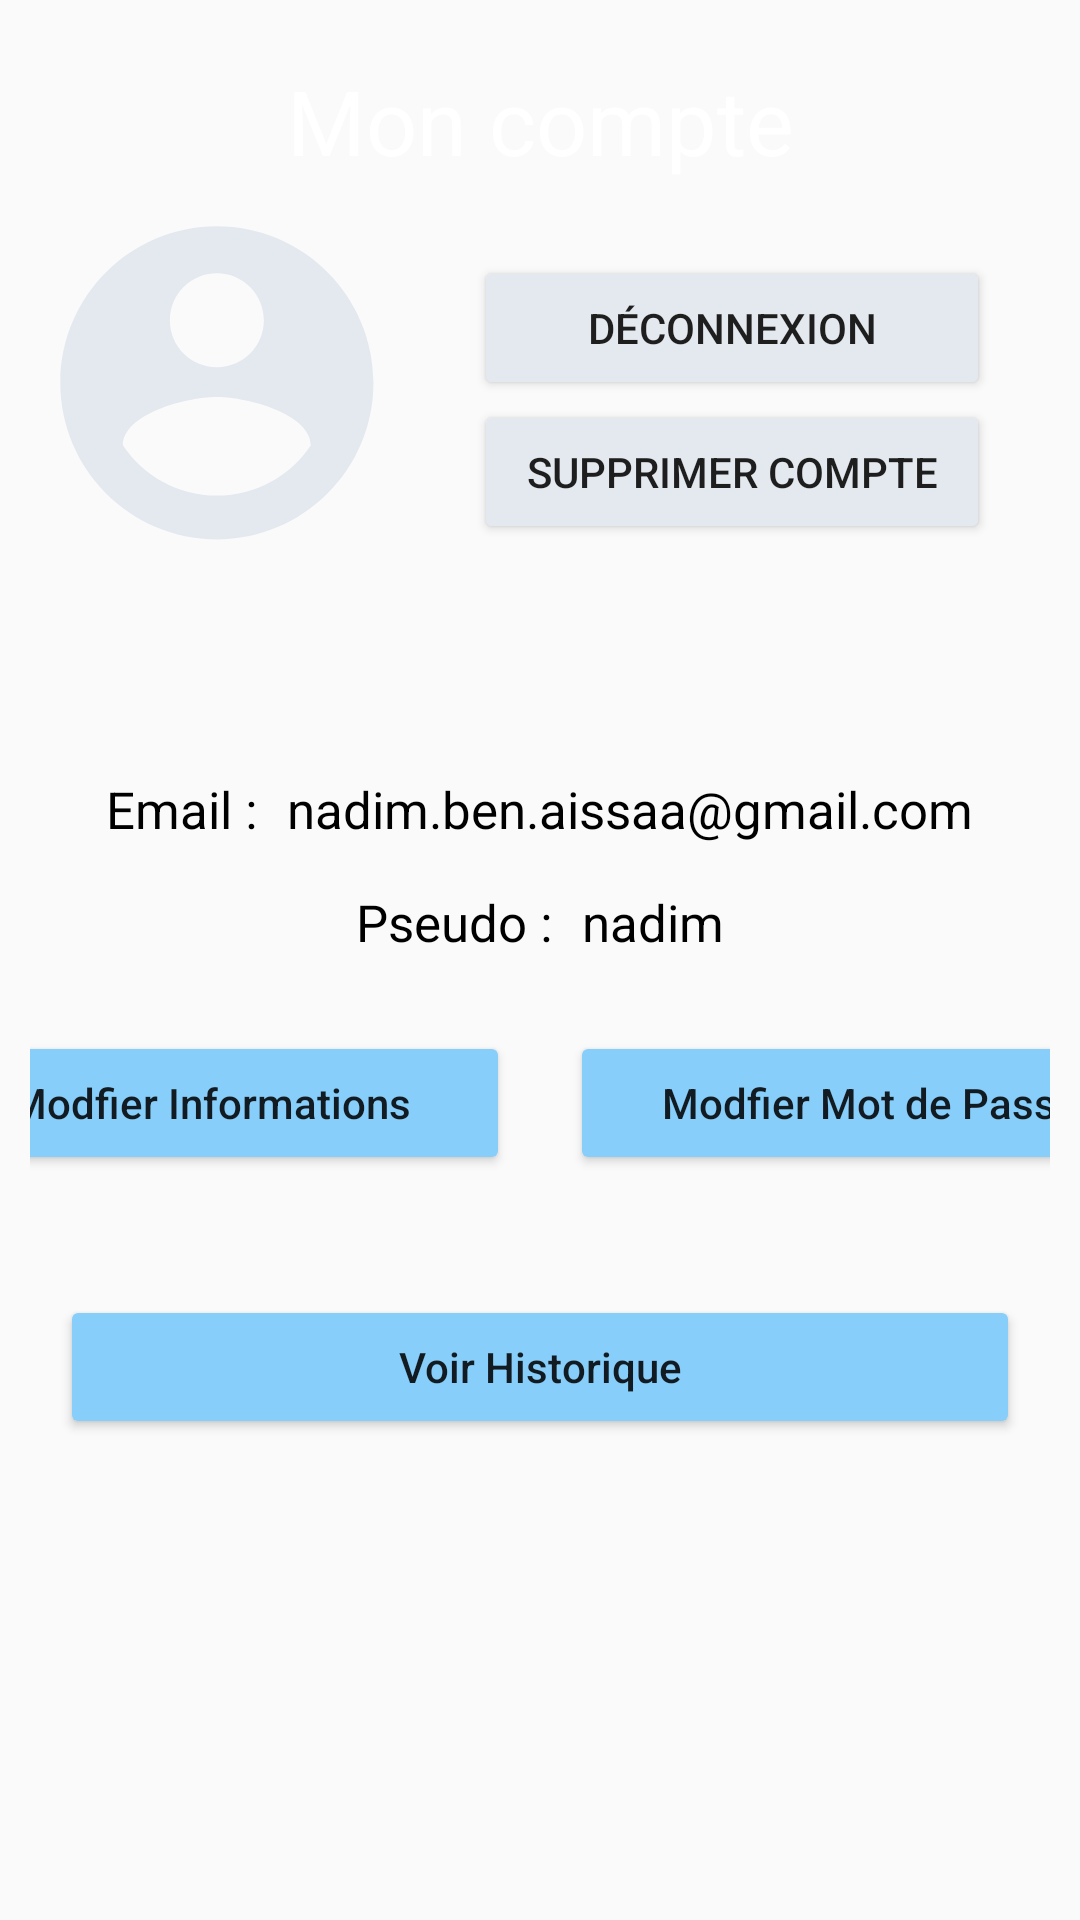

Reconstruct the res/layout file that produces this screen, plus the resources it refers to.
<!-- AndroidManifest.xml: application theme Theme.TopTip -->
<!-- res/layout/fragment_profil.xml -->
<?xml version="1.0" encoding="utf-8"?>
<RelativeLayout xmlns:android="http://schemas.android.com/apk/res/android"
    xmlns:tools="http://schemas.android.com/tools"
    android:layout_width="match_parent"
    android:layout_height="match_parent"
    android:background="@drawable/bg"
    android:id="@+id/idProfil"
    tools:context=".fragments.ProfilFragment">

    <TextView
        android:id="@+id/idProfilHeader"
        android:layout_width="match_parent"
        android:layout_height="wrap_content"
        android:layout_marginTop="15dp"
        android:layout_centerHorizontal="true"
        android:padding="5dp"
        android:text="Mon compte"
        android:textAlignment="center"
        android:textColor="@color/white"
        android:textSize="30dp" />

    <LinearLayout
        android:id="@+id/compte"
        android:layout_width="match_parent"
        android:layout_height="wrap_content"
        android:layout_marginTop="10dp"
        android:layout_below="@id/idProfilHeader"
        android:orientation="horizontal">

    <ImageView
        android:layout_width="wrap_content"
        android:id="@+id/img"
        android:layout_height="wrap_content"
        android:layout_marginLeft="20dp"
        android:layout_below="@id/idProfilHeader"
        android:src="@drawable/ic_profil">
    </ImageView>

    <LinearLayout
        android:id="@+id/buttons"
        android:layout_width="match_parent"
        android:layout_height="wrap_content"
        android:layout_marginTop="10dp"
        android:layout_marginRight="30dp"
        android:layout_marginLeft="30dp"
        android:orientation="vertical">

        <Button
            android:layout_width="match_parent"
            android:id="@+id/idButtonDeconnexion"
            android:layout_height="wrap_content"
            android:backgroundTint="#e4e9ef"
            android:text="Déconnexion">
        </Button>

        <Button
            android:layout_width="match_parent"
            android:layout_height="wrap_content"
            android:id="@+id/idButtonSupprimerCompte"
            android:backgroundTint="#e4e9ef"
            android:text="Supprimer Compte">

        </Button>

    </LinearLayout>



    </LinearLayout>

    <LinearLayout
        android:id="@+id/email"
        android:layout_width="match_parent"
        android:layout_height="wrap_content"
        android:layout_marginTop="70dp"
        android:layout_below="@id/compte"
        android:gravity="center_horizontal"
        android:orientation="horizontal">

        <TextView
            android:id="@+id/emailInfoCompte"
            android:layout_width="wrap_content"
            android:layout_height="wrap_content"
            android:padding="5dp"
            android:text="Email :"
            android:textAlignment="center"
            android:textColor="@color/black"
            android:textSize="17dp" />

        <TextView
            android:id="@+id/emailInfoCompteET"
            android:layout_width="wrap_content"
            android:layout_height="wrap_content"
            android:padding="5dp"
            android:text="nadim.ben.aissaa@gmail.com"
            android:textAlignment="center"
            android:textColor="@color/black"
            android:textSize="17dp" />
    </LinearLayout>

    <LinearLayout
        android:layout_width="match_parent"
        android:layout_height="wrap_content"
        android:gravity="center_horizontal"
        android:id="@+id/user"
        android:layout_below="@id/email"
        android:orientation="horizontal">
    <TextView
        android:id="@+id/pseudoInfoCompte"
        android:layout_width="wrap_content"
        android:layout_height="wrap_content"
        android:layout_marginTop="5dp"
        android:padding="5dp"
        android:text="Pseudo :"
        android:textColor="@color/black"
        android:textSize="17dp" />

    <TextView
        android:id="@+id/pseudoInfoCompteET"
        android:layout_width="wrap_content"
        android:layout_height="wrap_content"
        android:padding="5dp"
        android:layout_marginTop="5dp"
        android:text="nadim"
        android:textAlignment="center"
        android:textColor="@color/black"
        android:textSize="17dp" />
    </LinearLayout>

    <LinearLayout
        android:layout_width="match_parent"
        android:layout_height="wrap_content"
        android:gravity="center_horizontal"
        android:id="@+id/edit"
        android:layout_margin="10dp"
        android:layout_below="@id/user"
        android:orientation="horizontal">
    <Button
        android:id="@+id/idBtnModifProfil"
        android:layout_width="200dp"
        android:layout_margin="10dp"
        android:layout_height="wrap_content"
        android:backgroundTint="@color/blue_light"
        android:text="Modfier Informations"
        android:textAllCaps="false" />
        <Button
            android:id="@+id/idBtnModifMdp"
            android:layout_width="200dp"
            android:layout_margin="10dp"
            android:layout_height="wrap_content"
            android:backgroundTint="@color/blue_light"
            android:text="Modfier Mot de Passe"
            android:textAllCaps="false" />

    </LinearLayout>

    <Button
        android:id="@+id/idButtonHistorique"
        android:layout_width="match_parent"
        android:layout_height="wrap_content"
        android:backgroundTint="@color/blue_light"
        android:layout_margin="20dp"
        android:layout_below="@id/edit"
        android:text="Voir Historique"
        android:textAllCaps="false" />


</RelativeLayout>
<!-- resources referenced by this layout -->
<resources>
  <color name="black">#FF000000</color>
  <color name="blue_light">#87CEFA</color>
  <color name="white">#FFFFFFFF</color>
  <!-- drawable ic_profil (drawable) -->
  <vector xmlns:android="http://schemas.android.com/apk/res/android"
      android:width="108dp"
      android:height="108dp"
      android:viewportWidth="120"
      android:viewportHeight="120"
      android:tint="#e4e9ef">
    <group android:scaleX="5.8"
        android:scaleY="5.8"
        android:translateX="-11.5"
        android:translateY="-11.5">
      <path
          android:fillColor="@android:color/white"
          android:pathData="M12,2C6.48,2 2,6.48 2,12s4.48,10 10,10 10,-4.48 10,-10S17.52,2 12,2zM12,5c1.66,0 3,1.34 3,3s-1.34,3 -3,3 -3,-1.34 -3,-3 1.34,-3 3,-3zM12,19.2c-2.5,0 -4.71,-1.28 -6,-3.22 0.03,-1.99 4,-3.08 6,-3.08 1.99,0 5.97,1.09 6,3.08 -1.29,1.94 -3.5,3.22 -6,3.22z"/>
    </group>
  </vector>
  <style name="Theme.TopTip" parent="Theme.MaterialComponents.DayNight.NoActionBar.Bridge">
          
          <item name="colorPrimary">@color/purple_500</item>
          <item name="colorPrimaryVariant">@color/purple_700</item>
          <item name="colorOnPrimary">@color/white</item>
          
          <item name="colorSecondary">@color/teal_200</item>
          <item name="colorSecondaryVariant">@color/teal_700</item>
          <item name="colorOnSecondary">@color/black</item>
          
          <item name="android:statusBarColor" tools:targetApi="l">?attr/colorPrimaryVariant</item>
          
  
      </style>
  <color name="purple_500">#FF6200EE</color>
  <color name="purple_700">#FF3700B3</color>
  <color name="teal_200">#FF03DAC5</color>
  <color name="teal_700">#FF018786</color>
</resources>
